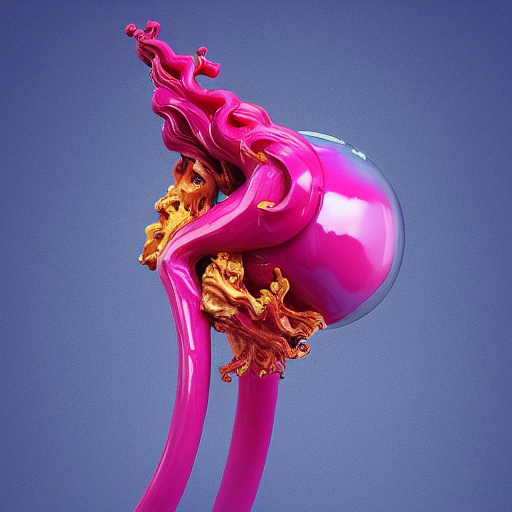
Generation parameters embedded in this image by AUTOMATIC1111 Stable Diffusion web UI or a fork of it (Forge, ...) (PNG 'parameters' text chunk):
modern art, avant garde, render, raytraced, 3d art, sculpture, conceptual art, gooey, liquid simulation, metaball, abstract art, anime girl figurine, anime figure, figurine, pinup, drag queen, drag race, model, runway, behance, modelstation, floral, fauna
Negative prompt: low quality, thumbnail, watermark, ugly, fat
Steps: 150, Sampler: Euler a, CFG scale: 7, Seed: 2815595202, Size: 512x512, Model hash: e1441589a6, Model: v1-5-pruned, Version: v1.3.1